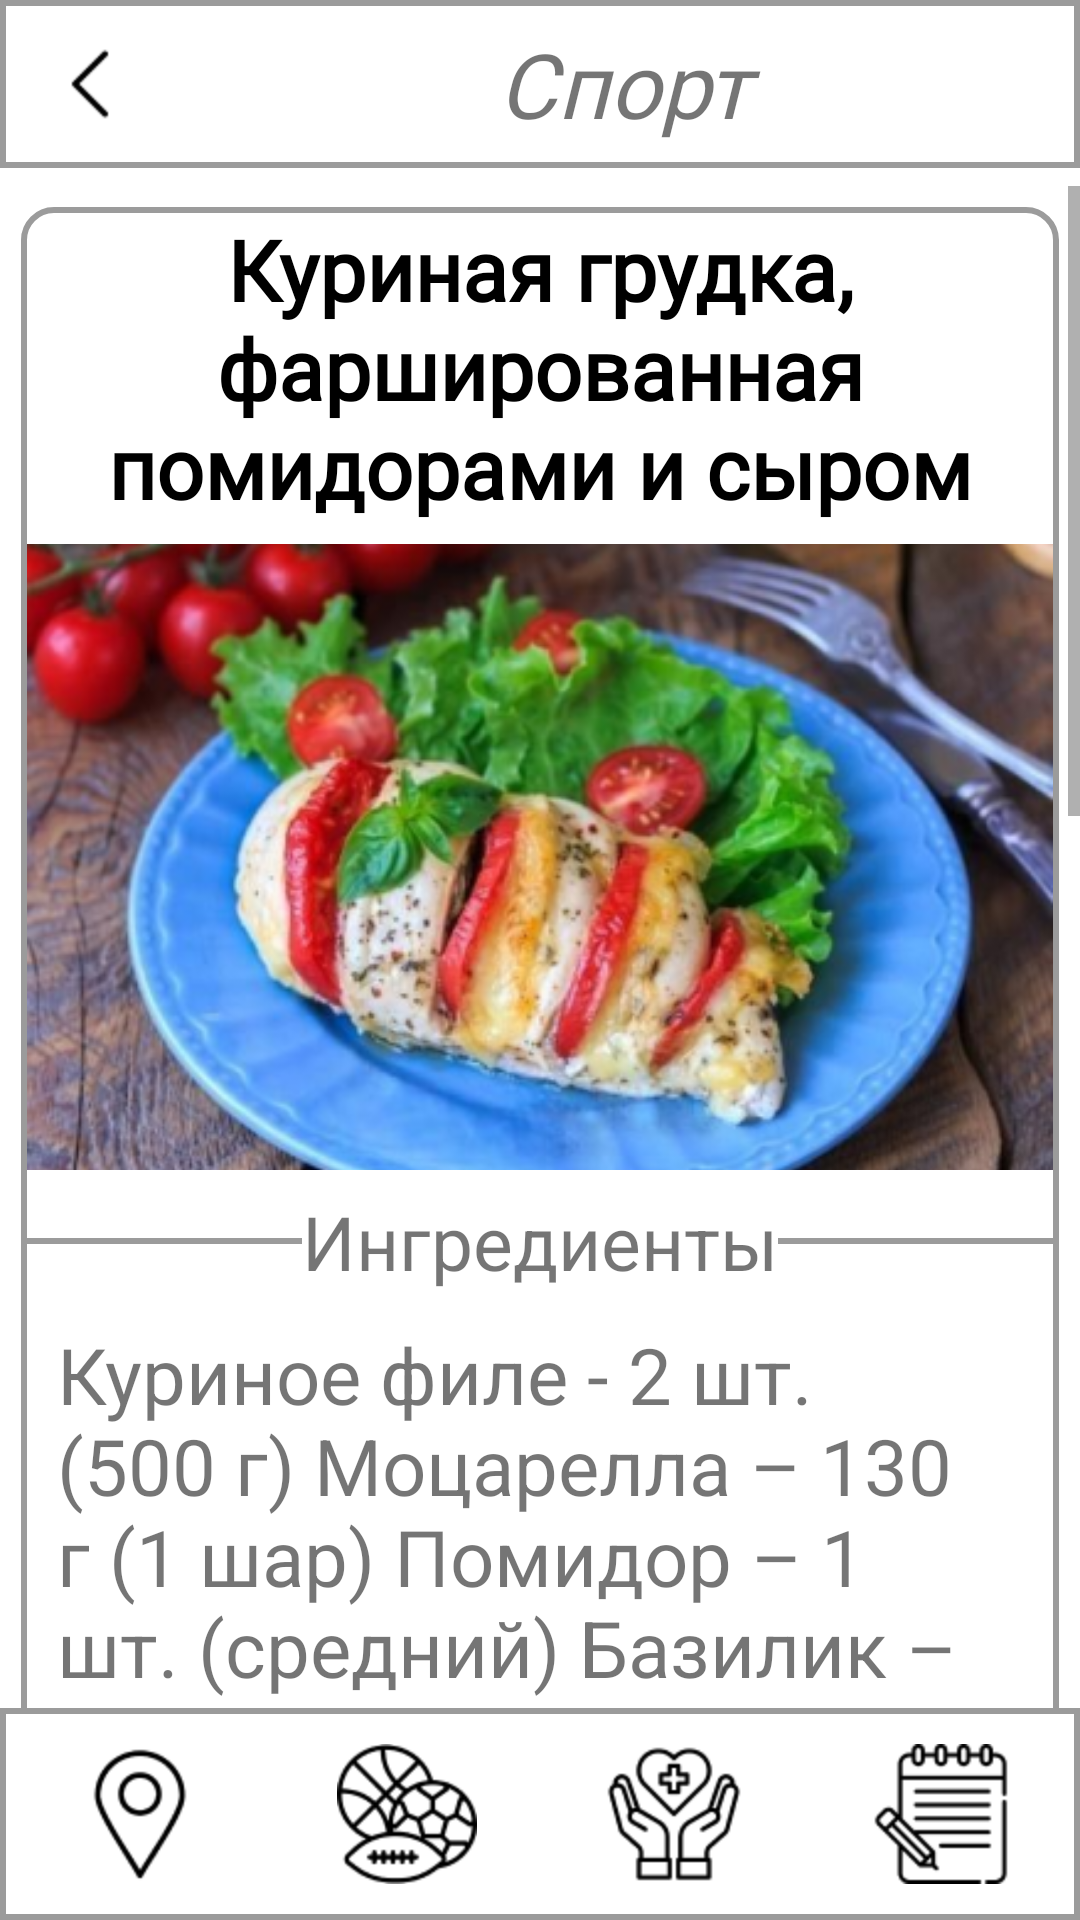

This screen was rendered from an Android layout file. Write that file and the resources it references.
<!-- AndroidManifest.xml: application theme Theme.MyDish -->
<!-- res/layout/recipes_chosen.xml -->
<?xml version="1.0" encoding="utf-8"?>
<androidx.constraintlayout.widget.ConstraintLayout xmlns:android="http://schemas.android.com/apk/res/android"
    xmlns:app="http://schemas.android.com/apk/res-auto"
    xmlns:tools="http://schemas.android.com/tools"
    android:layout_width="match_parent"
    android:layout_height="match_parent">

    <LinearLayout
        android:id="@+id/titlePage"
        android:layout_width="match_parent"
        android:layout_height="wrap_content"
        android:background="@drawable/stroke"
        android:orientation="horizontal"
        app:layout_constraintTop_toTopOf="parent"
        app:layout_constraintStart_toStartOf="parent">

        <ImageButton
            android:id="@+id/backButton"
            android:layout_width="wrap_content"
            android:layout_height="match_parent"
            android:layout_gravity="start"
            android:backgroundTint="@color/white"
            android:contentDescription="@string/back"
            android:src="@mipmap/back"
            android:onClick="goBack"/>

        <TextView
            android:id="@+id/name"
            android:layout_width="match_parent"
            android:layout_height="match_parent"
            android:gravity="center"
            android:fontFamily="@font/inter_extralight"
            android:text="@string/recipes"
            android:textSize="30sp"
            android:textStyle="italic" />
    </LinearLayout>

    <ScrollView
        android:id="@+id/scroll"
        android:layout_width="match_parent"
        android:layout_height="0dp"
        android:layout_marginTop="6dp"
        app:layout_constraintBottom_toTopOf="@+id/controlPanel"
        app:layout_constraintEnd_toEndOf="parent"
        app:layout_constraintStart_toStartOf="parent"
        app:layout_constraintTop_toBottomOf="@+id/titlePage">

        <LinearLayout
            android:id="@+id/miniNew"
            android:layout_width="wrap_content"
            android:layout_height="wrap_content"
            android:layout_marginHorizontal="7dp"
            android:layout_marginTop="7dp"
            android:paddingBottom="40dp"
            android:background="@drawable/stroke_corners"
            android:orientation="vertical"
            app:layout_constraintStart_toStartOf="parent"
            app:layout_constraintTop_toBottomOf="@+id/titlePage">

            <TextView
                android:id="@+id/titleMiniNews"
                android:layout_width="wrap_content"
                android:layout_height="wrap_content"
                android:layout_marginHorizontal="7dp"
                android:fontFamily="@font/inter_semibold"
                android:text="@string/test_title_recipes"
                android:textAlignment="center"
                android:textColor="@color/black"
                android:textSize="28sp"
                android:textStyle="bold" />

            <ImageView
                android:id="@+id/porridge"
                android:layout_width="match_parent"
                android:layout_height="wrap_content"
                android:layout_marginHorizontal="0dp"
                android:layout_marginVertical="7dp"
                android:src="@mipmap/chicken"
                android:scaleType="centerCrop"
                android:contentDescription="@string/test_title_recipes"/>
            <LinearLayout
                android:layout_width="match_parent"
                android:layout_height="wrap_content"
                android:orientation="horizontal"
                android:gravity="center_vertical">

                <View
                    android:layout_width="0dp"
                    android:layout_height="2dp"
                    android:layout_weight="1"
                    android:background="@color/stroke" />

                <TextView
                    android:layout_width="wrap_content"
                    android:layout_height="wrap_content"
                    android:text="@string/ingredients"
                    android:textSize="25sp"
                    android:gravity="center_horizontal" />

                <View
                    android:layout_width="0dp"
                    android:layout_height="2dp"
                    android:layout_weight="1"
                    android:background="@color/stroke" />

            </LinearLayout>
            <TextView
                android:id="@+id/textMiniNews"
                android:layout_width="wrap_content"
                android:layout_height="wrap_content"
                android:layout_margin="10dp"
                android:text="@string/manyIngredients"
                android:textSize="26sp" />
            <LinearLayout
                android:layout_width="match_parent"
                android:layout_height="wrap_content"
                android:orientation="horizontal"
                android:gravity="center_vertical">

                <View
                    android:layout_width="0dp"
                    android:layout_height="2dp"
                    android:layout_weight="1"
                    android:background="@color/stroke" />

                <TextView
                    android:layout_width="wrap_content"
                    android:layout_height="wrap_content"
                    android:text="@string/process"
                    android:textSize="25sp"
                    android:gravity="center_horizontal" />

                <View
                    android:layout_width="0dp"
                    android:layout_height="2dp"
                    android:layout_weight="1"
                    android:background="@color/stroke" />

            </LinearLayout>

            <TextView
                android:id="@+id/process"
                android:layout_width="wrap_content"
                android:layout_height="wrap_content"
                android:layout_margin="10dp"
                android:text="@string/test_big_text_recipes"
                android:textSize="26sp" />
            <ImageView
                android:id="@+id/photo1"
                android:layout_width="match_parent"
                android:layout_height="wrap_content"
                android:layout_marginHorizontal="0dp"
                android:layout_marginVertical="7dp"
                android:src="@mipmap/test_img"
                android:scaleType="centerCrop"
                android:contentDescription="@string/test_title_recipes"/>

        </LinearLayout>
    </ScrollView>

    <include layout="@layout/control_panel"/>
</androidx.constraintlayout.widget.ConstraintLayout>
<!-- res/layout/control_panel.xml (included above) -->
<?xml version="1.0" encoding="utf-8"?>
<LinearLayout xmlns:android="http://schemas.android.com/apk/res/android"
    xmlns:app="http://schemas.android.com/apk/res-auto"
    android:id="@+id/controlPanel"
    android:layout_width="match_parent"
    android:layout_height="wrap_content"
    android:background="@drawable/stroke"
    android:orientation="horizontal"
    app:layout_constraintBottom_toBottomOf="parent"
    app:layout_constraintStart_toStartOf="parent"
    app:layout_constraintEnd_toEndOf="parent">

        <ImageButton
            android:id="@+id/map_button"
            android:layout_width="0dp"
            android:layout_weight="1"
            android:layout_height="match_parent"
            android:backgroundTint="@color/white"
            android:contentDescription="@string/map"
            android:src="@mipmap/map"
            android:onClick="goToMap"/>

        <ImageButton
            android:id="@+id/recipes_button"
            android:layout_width="0dp"
            android:layout_weight="1"
            android:layout_height="match_parent"
            android:backgroundTint="@color/white"
            android:contentDescription="@string/recipes"
            android:src="@mipmap/recipes"
            android:onClick="goToRecipes"/>

        <ImageButton
            android:id="@+id/news_button"
            android:layout_width="0dp"
            android:layout_weight="1"
            android:layout_height="match_parent"
            android:backgroundTint="@color/white"
            android:contentDescription="@string/news"
            android:src="@mipmap/news"
            android:onClick="goToNews"/>

        <ImageButton
            android:id="@+id/notes_button"
            android:layout_width="0dp"
            android:layout_weight="1"
            android:layout_height="match_parent"
            android:backgroundTint="@color/white"
            android:contentDescription="@string/add_note"
            android:src="@mipmap/notes"
            android:onClick="goToNotes"/>

        

</LinearLayout>
<!-- resources referenced by this layout -->
<resources>
  <color name="black">#FF000000</color>
  <color name="stroke">#9B9B9B</color>
  <color name="white">#FFFFFFFF</color>
  <!-- drawable stroke (drawable) -->
  <?xml version="1.0" encoding="utf-8"?>
  <shape xmlns:android="http://schemas.android.com/apk/res/android" android:shape="rectangle">
      <padding android:left="2dp" android:right="2dp" android:top="2dp" android:bottom="2dp"/>
      <stroke android:width="2dp" android:color="@color/stroke"/>
  </shape>
  <!-- drawable stroke_corners (drawable) -->
  <?xml version="1.0" encoding="utf-8"?>
  <shape xmlns:android="http://schemas.android.com/apk/res/android" android:shape="rectangle">
      <padding android:left="2dp" android:right="2dp" android:top="2dp" android:bottom="2dp"/>
      <stroke android:width="2dp" android:color="@color/stroke"/>
      <corners android:radius="10dp"/>
  </shape>
  <!-- mipmap back: png bitmap (mipmap-hdpi, 288 bytes) -->
  <!-- mipmap chicken: png bitmap (mipmap-hdpi, 268672 bytes) -->
  <!-- mipmap favorites: png bitmap (mipmap-hdpi, 1711 bytes) -->
  <!-- mipmap map: png bitmap (mipmap-hdpi, 1613 bytes) -->
  <!-- mipmap news: png bitmap (mipmap-hdpi, 2570 bytes) -->
  <!-- mipmap notes: png bitmap (mipmap-hdpi, 1989 bytes) -->
  <!-- mipmap recipes: png bitmap (mipmap-hdpi, 3144 bytes) -->
  <!-- mipmap test_img: png bitmap (mipmap-hdpi, 611576 bytes) -->
  <string name="add_note">Добавить заметку</string>
  <string name="back">Назад</string>
  <string name="favorites">Избранное</string>
  <string name="ingredients">Ингредиенты</string>
  <string name="manyIngredients">Куриное филе - 2 шт. (500 г)
  
      Моцарелла – 130 г (1 шар)
  
      Помидор – 1 шт. (средний)
  
      Базилик – 8-12 листьев
  
      Оливковое масло – 2 ст.л.
  
      Смесь итальянских трав – 1 ч.л.
  
      Соль – по вкусу
  
      Молотый черный перец – по вкусу
      </string>
  <string name="map">Карта магазинов</string>
  <string name="news">Здоровье</string>
  <string name="process">Процесс приготовления</string>
  <string name="recipes">Спорт</string>
  <string name="test_big_text_recipes">Для приготовления куриной грудки с помидорами и сыром вам понадобятся такие ингредиенты.</string>
  <string name="test_title_recipes">Куриная грудка, фаршированная помидорами и сыром</string>
  <style name="Theme.MyDish" parent="Theme.AppCompat.Light.NoActionBar">
          <item name="colorButtonNormal">#FFFFFF</item>
          <item name="android:windowBackground">#FFFFFF</item>
          <item name="android:windowAnimationStyle">@null</item>
      </style>
</resources>
